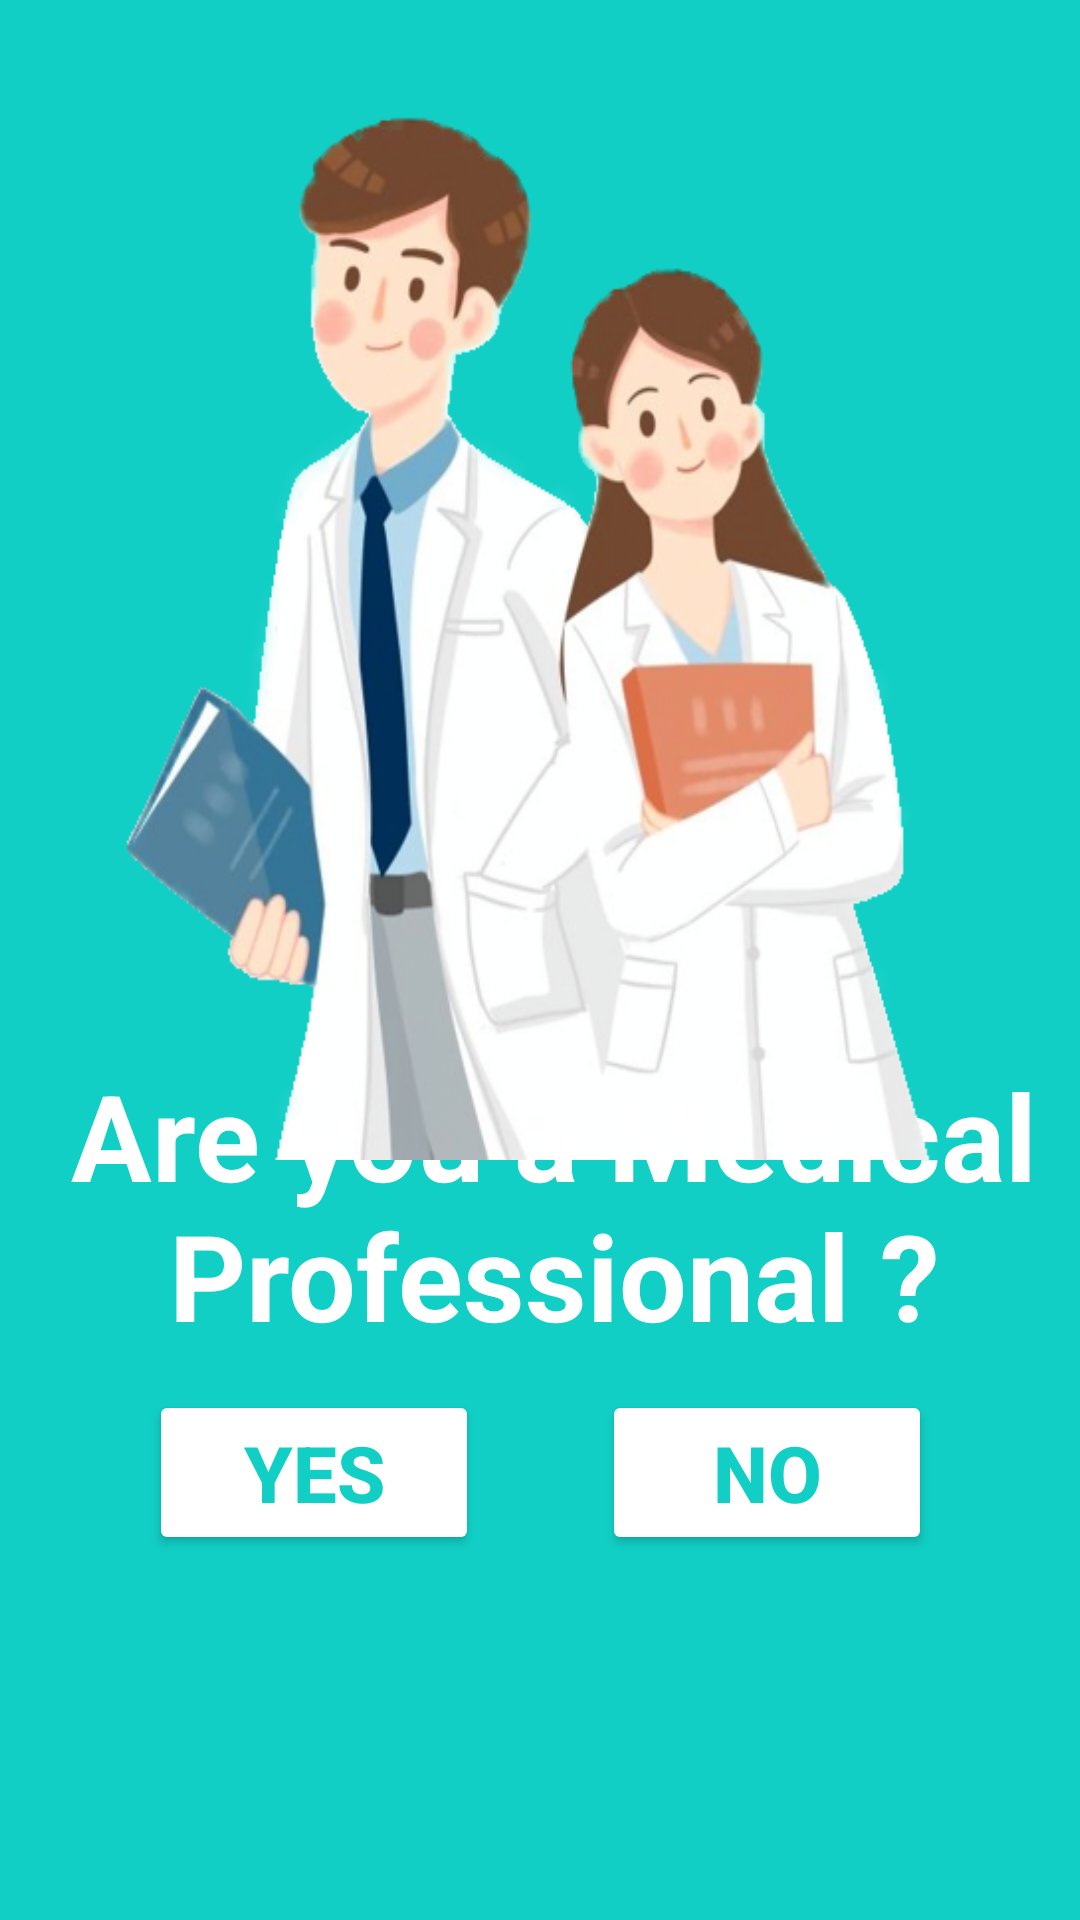

Reconstruct the res/layout file that produces this screen, plus the resources it refers to.
<!-- AndroidManifest.xml: application theme Theme.Health -->
<!-- res/layout/activity_choose_role.xml -->
<?xml version="1.0" encoding="utf-8"?>
<androidx.constraintlayout.widget.ConstraintLayout xmlns:android="http://schemas.android.com/apk/res/android"
    xmlns:app="http://schemas.android.com/apk/res-auto"
    xmlns:tools="http://schemas.android.com/tools"
    android:layout_width="match_parent"
    android:layout_height="match_parent"
    android:background="#11CFC5">


    <TextView
        android:id="@+id/tv_que"
        android:layout_width="330dp"
        android:layout_height="105dp"
        android:gravity="center"
        android:text="@string/tv_que"
        android:textColor="#FFFFFF"
        android:textSize="40sp"
        android:textStyle="bold"
        app:layout_constraintBottom_toBottomOf="parent"
        app:layout_constraintEnd_toEndOf="parent"
        app:layout_constraintHorizontal_bias="0.654"
        app:layout_constraintStart_toStartOf="parent"
        app:layout_constraintTop_toTopOf="parent"
        app:layout_constraintVertical_bias="0.653" />

    <Button
        android:id="@+id/doctorbtn"
        android:layout_width="110dp"
        android:layout_height="55dp"
        android:backgroundTint="#FFFFFF"
        android:text="@string/bt_yes"
        android:textColor="#11CFC5"
        android:textSize="26sp"
        android:textStyle="bold"
        app:layout_constraintBottom_toBottomOf="parent"
        app:layout_constraintEnd_toEndOf="parent"
        app:layout_constraintHorizontal_bias="0.199"
        app:layout_constraintStart_toStartOf="parent"
        app:layout_constraintTop_toTopOf="parent"
        app:layout_constraintVertical_bias="0.792"
        tools:ignore="TextContrastCheck" />

    <Button
        android:id="@+id/userbtn"
        android:layout_width="110dp"
        android:layout_height="55dp"
        android:backgroundTint="#FFFFFF"
        android:text="@string/bt_no"
        android:textColor="#11CFC5"
        android:textSize="26sp"
        android:textStyle="bold"
        app:layout_constraintBottom_toBottomOf="parent"
        app:layout_constraintEnd_toEndOf="parent"
        app:layout_constraintHorizontal_bias="0.803"
        app:layout_constraintStart_toStartOf="parent"
        app:layout_constraintTop_toTopOf="parent"
        app:layout_constraintVertical_bias="0.792" />

    <ImageView
        android:id="@+id/imageView"
        android:layout_width="330dp"
        android:layout_height="375dp"
        android:scaleType="fitXY"
        app:layout_constraintBottom_toBottomOf="parent"
        app:layout_constraintEnd_toEndOf="parent"
        app:layout_constraintHorizontal_bias="0.358"
        app:layout_constraintStart_toStartOf="parent"
        app:layout_constraintTop_toTopOf="parent"
        app:layout_constraintVertical_bias="0.044"
        app:srcCompat="@drawable/doctor" />

</androidx.constraintlayout.widget.ConstraintLayout>
<!-- resources referenced by this layout -->
<resources>
  <!-- drawable doctor: png bitmap (drawable, 208694 bytes) -->
  <string name="bt_no">No</string>
  <string name="bt_yes">Yes</string>
  <string name="tv_que">Are you a Medical Professional ?</string>
  <style name="Theme.Health" parent="Theme.MaterialComponents.DayNight.DarkActionBar">
          
          <item name="colorPrimary">#11cfc5</item>
          <item name="colorPrimaryVariant">#11cfc5</item>
          <item name="colorOnPrimary">@color/white</item>
          
          <item name="colorSecondary">@color/teal_200</item>
          <item name="colorSecondaryVariant">@color/teal_700</item>
          <item name="colorOnSecondary">@color/black</item>
          
          <item name="android:statusBarColor" tools:targetApi="l">?attr/colorPrimaryVariant</item>
          
      </style>
  <color name="white">#FFFFFFFF</color>
  <color name="teal_200">#FF03DAC5</color>
  <color name="teal_700">#FF018786</color>
  <color name="black">#FF000000</color>
</resources>
